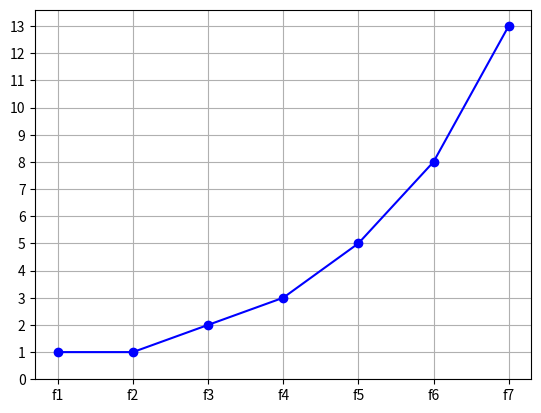

Write the Python code that produced this figure.
#
#Pulsar
#https://mein-wissen.glitch.me
#https://github.com/Pulsar7
#Python-3.8.2
#
import os
import matplotlib.pyplot as plt
import numpy as np

def draw(y_elements):
    x_elements = []
    for n in range(0,len(y_elements)):
        x_elements.append(f"f{n+1}")
    (fig, ax) = plt.subplots()
    plt.plot(x_elements,y_elements,"bo-")
    (start, end) = ax.get_ylim()
    ax.set_yticks(np.arange(0, end, 1))
    (start, end) = ax.get_xlim()
    ax.set_xticks(np.arange(0, end, 1))
    plt.grid()
    plt.show()

def show():
    fibonacci = []
    for i in range(0,7):
        if (i < 2):
            fn = 1
        else:
            fa = (fibonacci[i-1])
            fb = (fibonacci[i-2])
            fn = (fa + fb)
        fibonacci.append(int(fn))
        print(fn)
    draw(fibonacci)

if (__name__ == '__main__'):
    os.system("clear") #Linux
    show()
